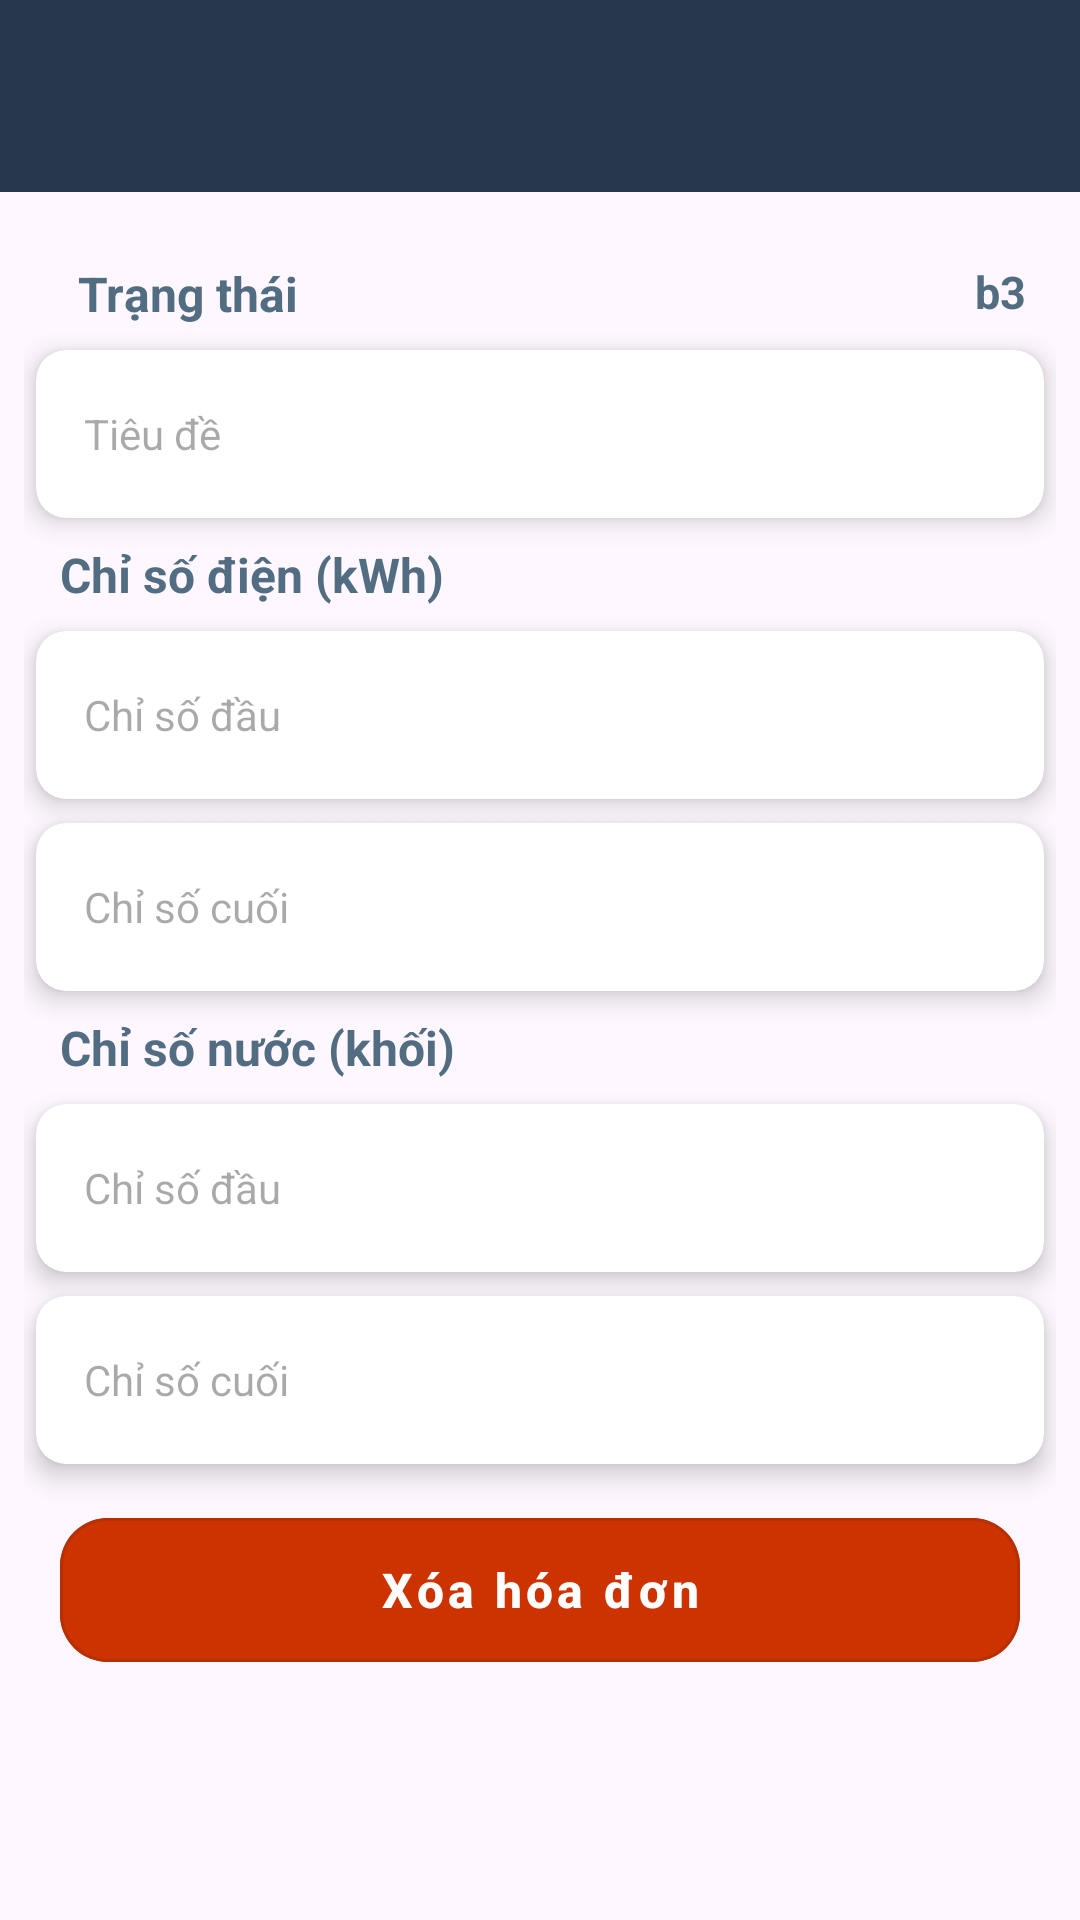

Android layout source for this screen:
<!-- AndroidManifest.xml: application theme Theme.Dormitory_management -->
<!-- res/layout/activity_update_electric_water_bill.xml -->
<?xml version="1.0" encoding="utf-8"?>
<LinearLayout xmlns:android="http://schemas.android.com/apk/res/android"
    xmlns:tools="http://schemas.android.com/tools"
    android:layout_width="match_parent"
    android:layout_height="match_parent"
    xmlns:app="http://schemas.android.com/apk/res-auto"
    android:orientation="vertical">

    <androidx.appcompat.widget.Toolbar
        android:id="@+id/toolbar"
        android:layout_width="match_parent"
        android:layout_height="?attr/actionBarSize"
        android:background="@color/dark_blue"
        android:theme="@style/ThemeOverlay.AppCompat.Dark.ActionBar"
        android:elevation="4dp"
        android:titleTextAppearance="@style/ToolbarTitleStyle"
        android:popupTheme="@style/ThemeOverlay.AppCompat.Light"
        >
        <ImageButton
            android:id="@+id/btnSave"
            android:layout_width="wrap_content"
            android:layout_height="wrap_content"
            android:layout_alignParentEnd="true"
            android:src="@drawable/ic_done"
            android:contentDescription="Lưu"
            android:background="?android:attr/selectableItemBackgroundBorderless"
            android:layout_gravity="end"
            android:padding="10dp"/>
    </androidx.appcompat.widget.Toolbar>

    <LinearLayout
        android:layout_width="match_parent"
        android:layout_height="match_parent"
        android:orientation="vertical"
        android:layout_margin="8dp">

        <RelativeLayout
            android:layout_width="match_parent"
            android:layout_height="wrap_content"
            android:layout_marginStart="10dp"
            android:layout_marginTop="15dp"
            android:layout_marginEnd="10dp"
            tools:ignore="UselessParent">

            <TextView
                android:layout_width="wrap_content"
                android:layout_height="wrap_content"
                android:layout_marginLeft="8dp"
                android:text="Trạng thái"
                android:textColor="@color/light_blue"
                android:textSize="16sp"
                android:textStyle="bold" />

            <TextView
                android:id="@+id/txt_status"
                android:layout_width="wrap_content"
                android:layout_height="wrap_content"
                android:layout_alignParentEnd="true"
                android:text="b3"
                android:textColor="@color/light_blue"
                android:textSize="15sp"
                android:textStyle="bold"
                tools:ignore="HardcodedText" />
        </RelativeLayout>

        <androidx.cardview.widget.CardView
            android:layout_width="match_parent"
            android:layout_height="wrap_content"
            android:layout_marginLeft="4dp"
            android:layout_marginTop="8dp"
            android:layout_marginRight="4dp"
            app:cardBackgroundColor="#FFFFFF"
            app:cardCornerRadius="10dp"
            app:cardElevation="5dp"
            app:contentPadding="8dp">

            <EditText
                android:id="@+id/edtTitle"
                android:layout_width="match_parent"
                android:layout_height="40dp"
                android:background="@drawable/custom_edittext"
                android:drawablePadding="8dp"
                android:hint="Tiêu đề"
                android:maxLength="110"
                android:padding="8dp"
                android:textColor="@color/black"
                android:textSize="14dp" />
        </androidx.cardview.widget.CardView>

        <TextView
            android:id="@+id/loginText"
            android:layout_width="match_parent"
            android:layout_height="wrap_content"
            android:layout_marginLeft="12dp"
            android:layout_marginTop="8dp"
            android:text="Chỉ số điện (kWh)"
            android:textColor="@color/light_blue"
            android:textSize="16sp"
            android:textStyle="bold" />

        <androidx.cardview.widget.CardView
            android:layout_width="match_parent"
            android:layout_height="wrap_content"
            android:layout_marginLeft="4dp"
            android:layout_marginTop="8dp"
            android:layout_marginRight="4dp"
            app:cardBackgroundColor="#FFFFFF"
            app:cardCornerRadius="10dp"
            app:cardElevation="5dp"
            app:contentPadding="8dp">

            <EditText
                android:id="@+id/edtElectricStart"
                android:layout_width="match_parent"
                android:layout_height="40dp"
                android:background="@drawable/custom_edittext"
                android:drawablePadding="8dp"
                android:hint="Chỉ số đầu"
                android:inputType="number"
                android:maxLength="110"
                android:padding="8dp"
                android:textColor="@color/black"
                android:textSize="14dp" />
        </androidx.cardview.widget.CardView>

        <androidx.cardview.widget.CardView
            android:layout_width="match_parent"
            android:layout_height="wrap_content"
            android:layout_marginLeft="4dp"
            android:layout_marginTop="8dp"
            android:layout_marginRight="4dp"
            app:cardBackgroundColor="#FFFFFF"
            app:cardCornerRadius="10dp"
            app:cardElevation="5dp"
            app:contentPadding="8dp">

            <EditText
                android:id="@+id/edtElectricEnd"
                android:layout_width="match_parent"
                android:layout_height="40dp"
                android:background="@drawable/custom_edittext"
                android:drawablePadding="8dp"
                android:hint="Chỉ số cuối"
                android:inputType="number"
                android:maxLength="110"
                android:padding="8dp"
                android:textColor="@color/black"
                android:textSize="14dp" />
        </androidx.cardview.widget.CardView>

        <TextView
            android:id="@+id/text"
            android:layout_width="match_parent"
            android:layout_height="wrap_content"
            android:layout_marginLeft="12dp"
            android:layout_marginTop="8dp"
            android:text="Chỉ số nước (khối)"
            android:textColor="@color/light_blue"
            android:textSize="16sp"
            android:textStyle="bold" />

        <androidx.cardview.widget.CardView
            android:layout_width="match_parent"
            android:layout_height="wrap_content"
            android:layout_marginLeft="4dp"
            android:layout_marginTop="8dp"
            android:layout_marginRight="4dp"
            app:cardBackgroundColor="#FFFFFF"
            app:cardCornerRadius="10dp"
            app:cardElevation="5dp"
            app:contentPadding="8dp">

            <EditText
                android:id="@+id/edtWaterStart"
                android:layout_width="match_parent"
                android:layout_height="40dp"
                android:background="@drawable/custom_edittext"
                android:drawablePadding="8dp"
                android:hint="Chỉ số đầu"
                android:inputType="number"
                android:maxLength="12"
                android:padding="8dp"
                android:textColor="@color/black"
                android:textSize="14dp" />
        </androidx.cardview.widget.CardView>

        <androidx.cardview.widget.CardView
            android:layout_width="match_parent"
            android:layout_height="wrap_content"
            android:layout_marginLeft="4dp"
            android:layout_marginTop="8dp"
            android:layout_marginRight="4dp"
            app:cardBackgroundColor="#FFFFFF"
            app:cardCornerRadius="10dp"
            app:cardElevation="5dp"
            app:contentPadding="8dp">

            <EditText
                android:id="@+id/edtWaterEnd"
                android:layout_width="match_parent"
                android:layout_height="40dp"
                android:background="@drawable/custom_edittext"
                android:drawablePadding="8dp"
                android:hint="Chỉ số cuối"
                android:inputType="number"
                android:maxLength="110"
                android:padding="8dp"
                android:textColor="@color/black"
                android:textSize="14dp" />
        </androidx.cardview.widget.CardView>

        <com.google.android.material.button.MaterialButton
            android:id="@+id/btnDelete"
            style="@style/Widget.MaterialComponents.Button.OutlinedButton"
            android:layout_width="match_parent"
            android:layout_height="60dp"
            android:layout_margin="12dp"
            android:layout_marginTop="12dp"
            android:backgroundTint="@color/waring"
            android:text="Xóa hóa đơn"
            android:textAllCaps="false"
            android:textColor="@color/white"
            android:textSize="16sp"
            android:textStyle="bold"
            app:cornerRadius="16dp" />

    </LinearLayout>

</LinearLayout>
<!-- resources referenced by this layout -->
<resources>
  <color name="black">#FF000000</color>
  <color name="dark_blue">#27374D</color>
  <color name="light_blue">#526D82</color>
  <color name="waring">#CC3300</color>
  <color name="white">#FFFFFFFF</color>
  <!-- drawable custom_edittext (drawable) -->
  <?xml version="1.0" encoding="utf-8"?>
  <shape xmlns:android="http://schemas.android.com/apk/res/android"
      android:shape="rectangle">
  
      <stroke
          android:color="@color/dark_blue"/>
  
      <corners
          android:radius="16dp"/>
  
  </shape>
  <style name="ThemeOverlay.AppCompat.Dark.ActionBar" parent="ThemeOverlay.AppCompat.ActionBar">
          <item name="android:textColorPrimary">@android:color/white</item>
      </style>
  <style name="ToolbarTitleStyle" parent="TextAppearance.Widget.AppCompat.Toolbar.Title">
          <item name="android:textColor">@android:color/white</item>
          <item name="android:textSize">16sp</item>
      </style>
  <style name="Theme.Dormitory_management" parent="Base.Theme.Dormitory_management" />
  <style name="Base.Theme.Dormitory_management" parent="Theme.Material3.DayNight.NoActionBar">
          
          
      </style>
</resources>
